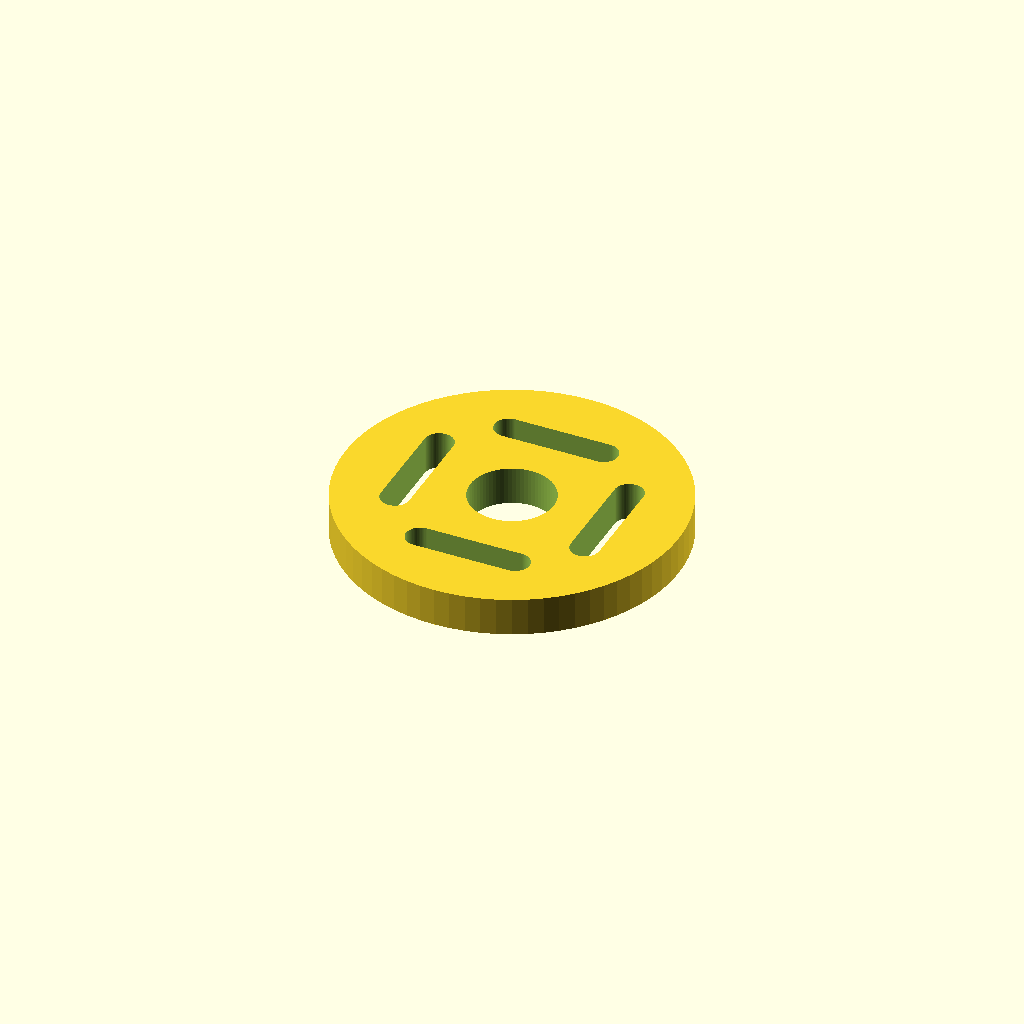
Cell 1: the model at its default parameters.
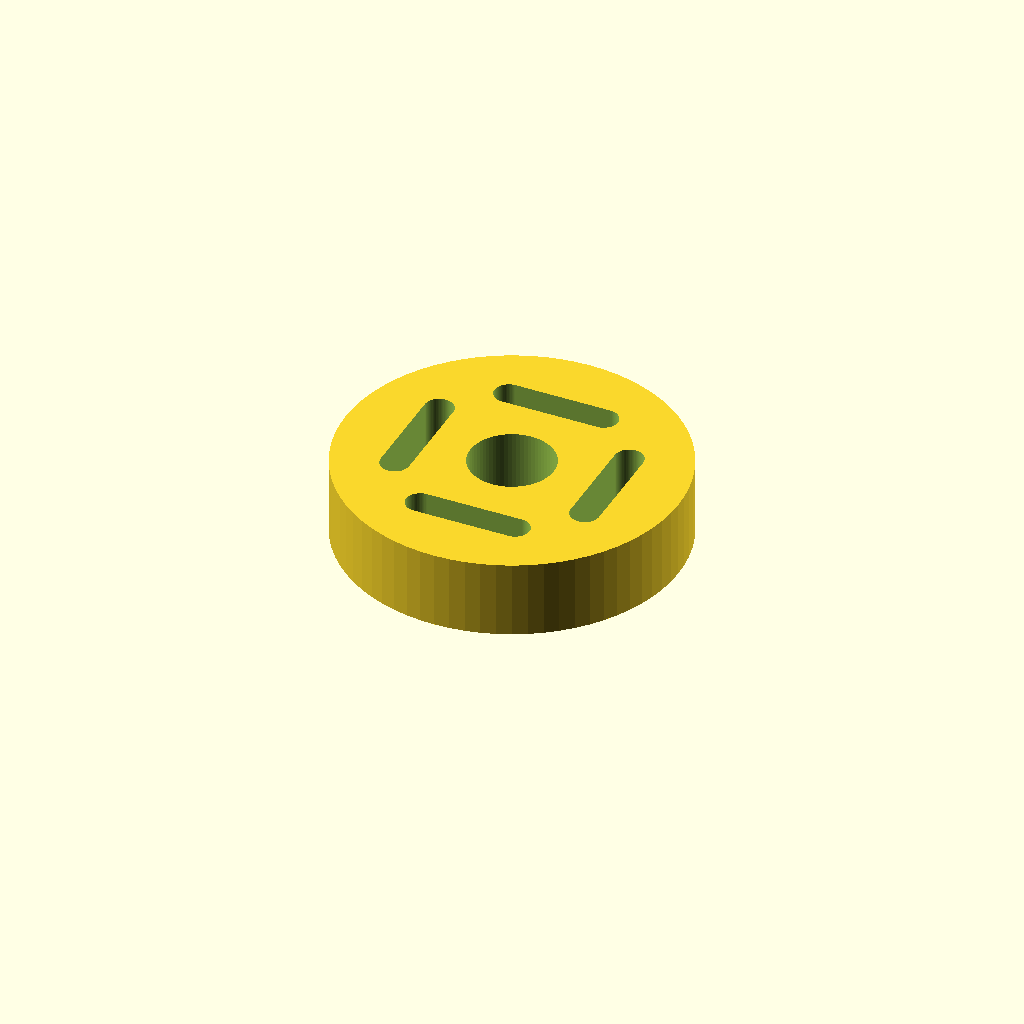
Cell 2: the same model with adapter_t = 6.4.
All cells are drawn from one camera (rotation 55°, 0°, 25°, orthographic, colour scheme Cornfield), so only the parameter changes between them.
OpenSCAD source file WOLI_V1_1_AUDITED_FINAL/01_SOURCE_SCAD/22_servo_horn_adapter_universal.scad:

include <woli_lib.scad>;

// ============================================================
// 22 UNIVERSAL SERVO-HORN ADAPTER V0.7
//
// PURPOSE
// - sits on TOP of the stock MG90S servo horn
// - avoids assuming spline tooth count / spline diameter
// - uses radial slots to accommodate different stock-horn hole locations
//
// IMPORTANT
// - horn_slot_d = 2.4mm is DESIGN/PENDING.
// - hardware team must confirm actual horn screw diameter.
// ============================================================

adapter_t = 3.2;

difference(){
    cylinder(h=adapter_t,d=lock_plate_d);

    // do not interfere with stock horn center screw
    translate([0,0,-0.1])
        cylinder(h=adapter_t+0.3,d=horn_center_clear_d);

    // four radial mounting slots
    for(a=[0,90,180,270])
        rotate([0,0,a])
            translate([horn_slot_radius,0,-0.1])
                rotate([0,0,90])
                    slot3d(horn_slot_len,horn_slot_d,adapter_t+0.3);
}
Parameter table extracted from the source (name, type, default, range or options):
adapter_t: number, default 3.2
